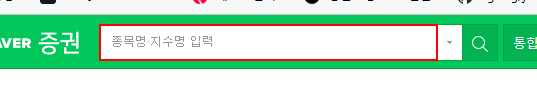
Task: 메모장에 copy/pats 텍스트 
Workflow: 주가정보

Step 1: click on the text box 'stock_items'

Step 2: type "삼성[k(enter)]" into the text box 'stock_items' (same screen as step 1)

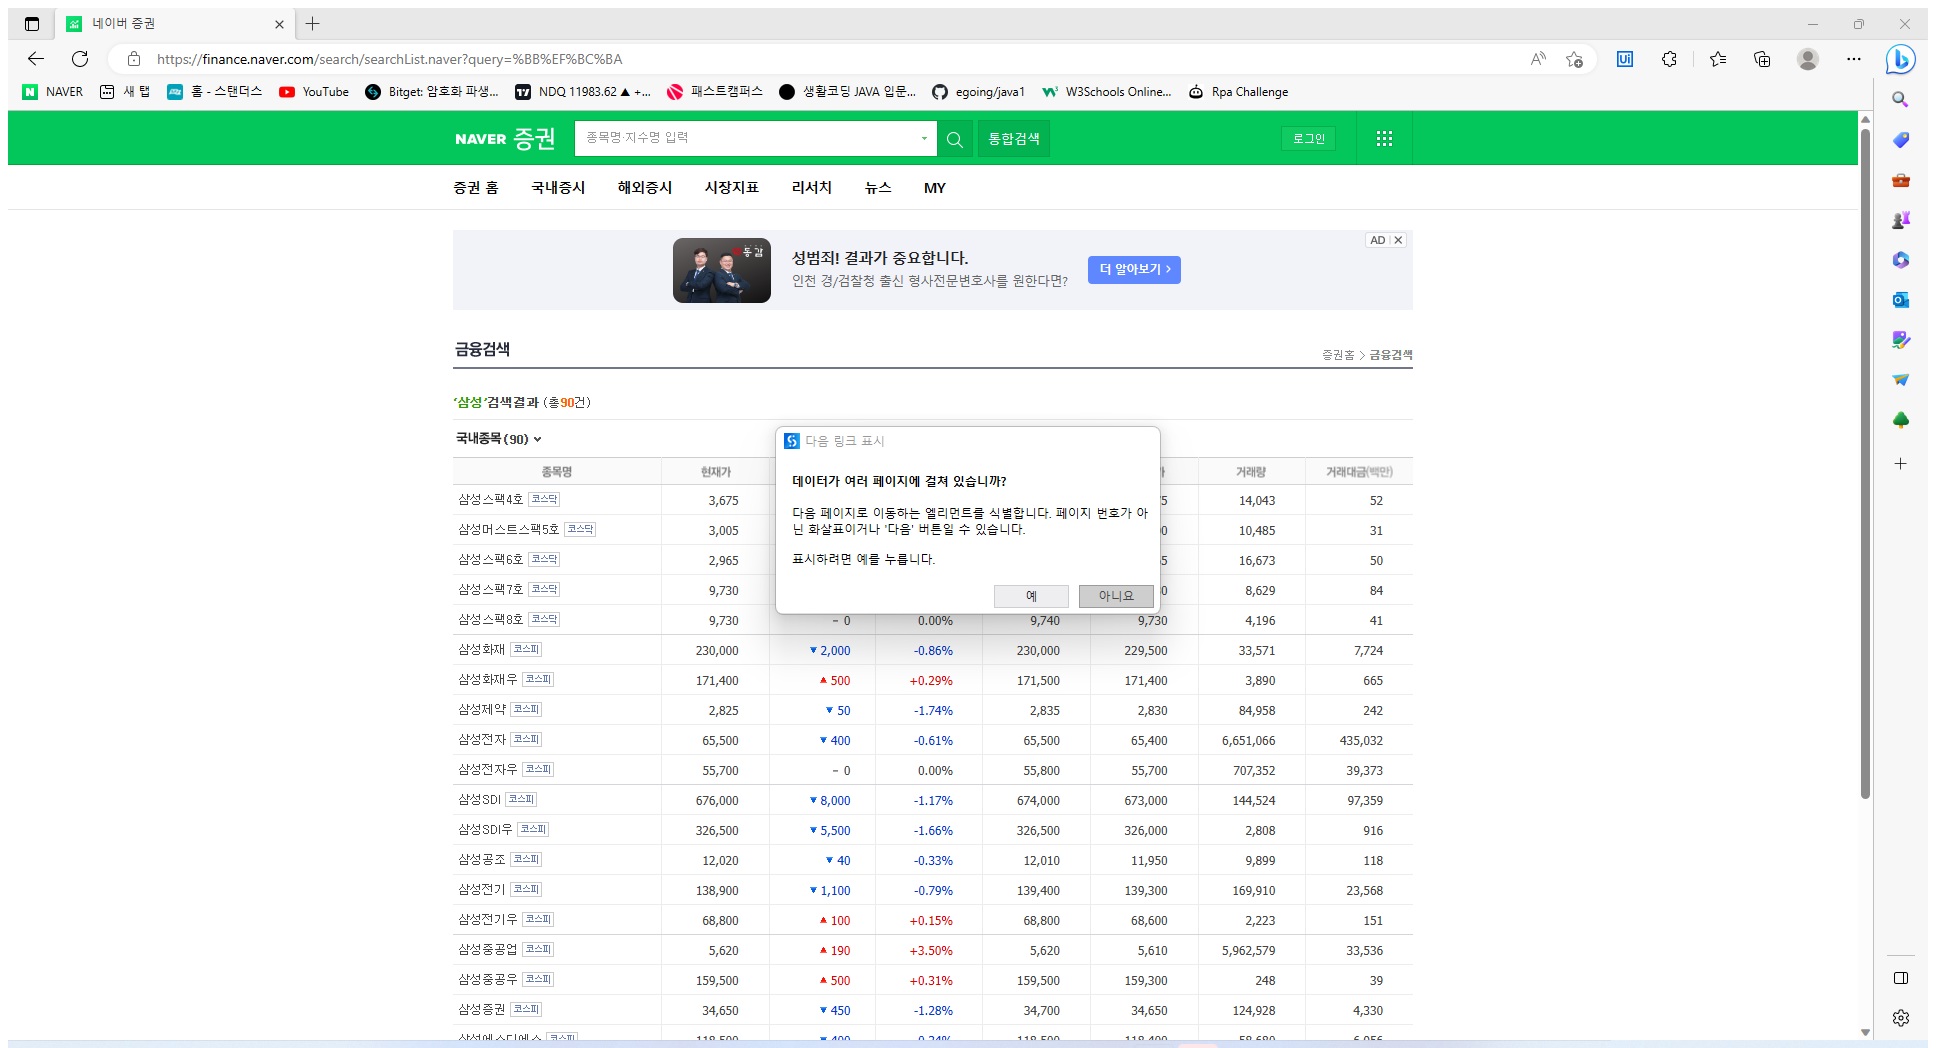
Step 3: Attach Browser '      Page' in window '네이버 증권' (msedge.exe)

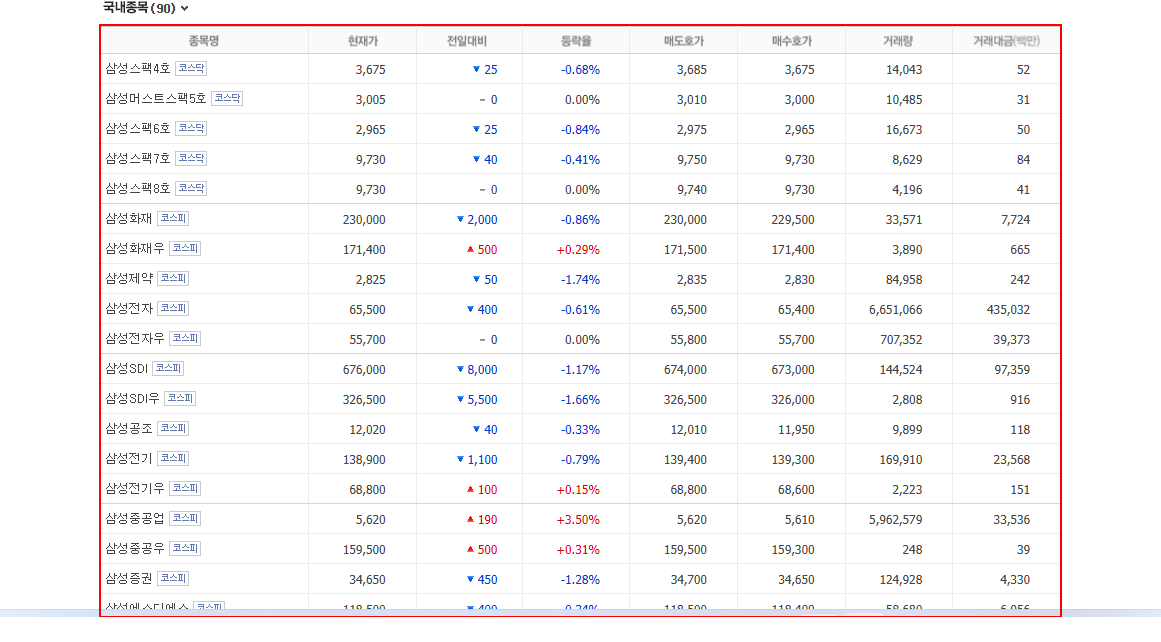
Step 4: get-text from the table